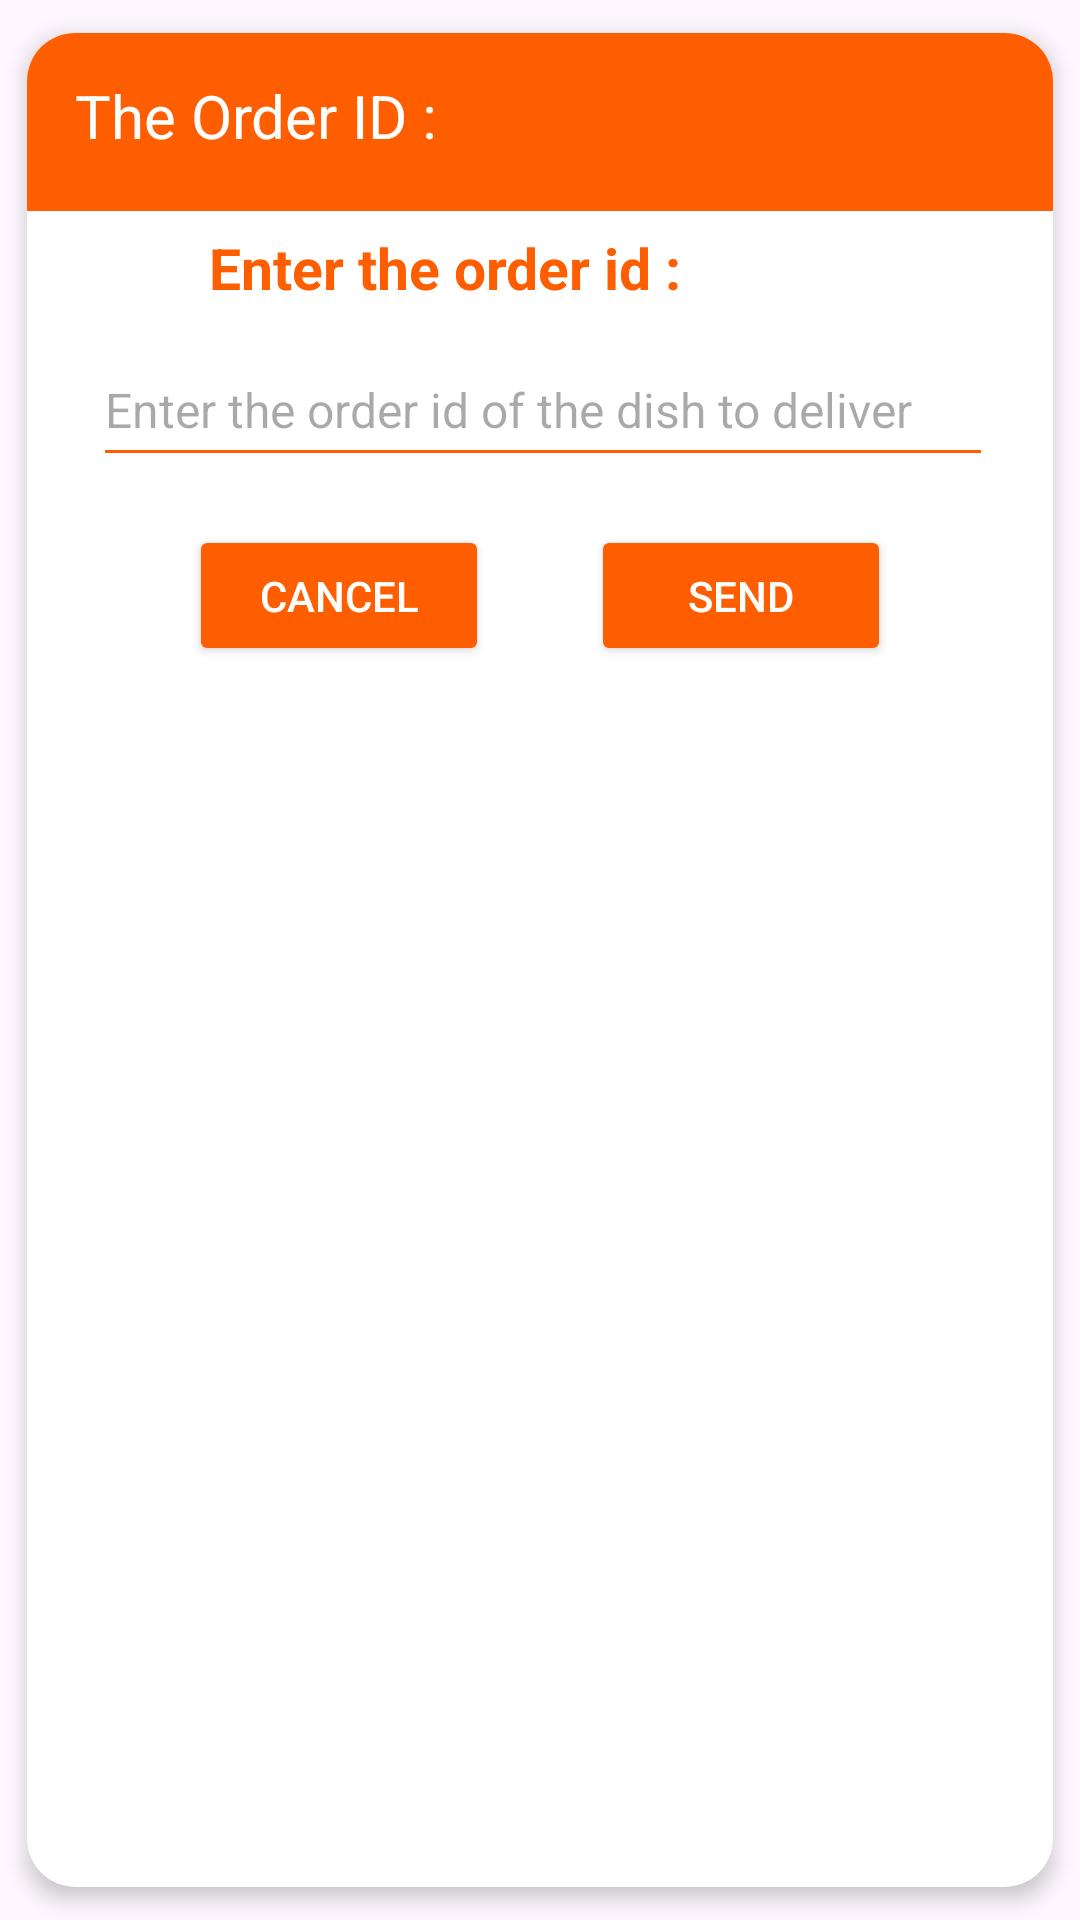

This screen was rendered from an Android layout file. Write that file and the resources it references.
<!-- AndroidManifest.xml: application theme Theme.Myfood -->
<!-- res/layout/dialog_send.xml -->
<?xml version="1.0" encoding="utf-8"?>
<androidx.cardview.widget.CardView
    xmlns:android="http://schemas.android.com/apk/res/android"
    xmlns:app="http://schemas.android.com/apk/res-auto"
    xmlns:tools="http://schemas.android.com/tools"
    android:id="@+id/cardView"
    android:layout_width="match_parent"
    android:layout_height="wrap_content"
    android:layout_margin="20dp"
    app:cardCornerRadius="16dp"
    app:cardElevation="4dp"
    app:cardUseCompatPadding="true">

    <androidx.constraintlayout.widget.ConstraintLayout
        android:id="@+id/dialogForgot"
        android:layout_width="match_parent"
        android:layout_height="wrap_content"
        android:padding="20dp">

        

        <TextView
            android:id="@+id/desc"
            android:layout_width="221dp"
            android:layout_height="30dp"
            android:layout_marginTop="35dp"
            android:layout_marginBottom="55dp"
            android:text="Enter the order id :"
            android:textColor="@color/orange"
            android:textSize="19sp"
            android:textStyle="bold"
            app:layout_constraintBottom_toBottomOf="parent"
            app:layout_constraintEnd_toEndOf="parent"
            app:layout_constraintStart_toStartOf="parent"
            app:layout_constraintTop_toTopOf="parent"
            app:layout_constraintVertical_bias="0.144" />

        <EditText
            android:id="@+id/emailBox"
            android:layout_width="300dp"
            android:layout_height="wrap_content"
            android:layout_marginTop="80dp"
            android:backgroundTint="@color/orange"
            android:hint="Enter the order id of the dish to deliver "
            android:maxLines="1"
            android:minHeight="48dp"
            android:textColor="@color/black"
            android:textSize="16sp"
            app:layout_constraintEnd_toEndOf="parent"
            app:layout_constraintHorizontal_bias="1.0"
            app:layout_constraintStart_toStartOf="parent"
            app:layout_constraintTop_toTopOf="parent" />

        <Button
            android:id="@+id/btnCancel"
            android:layout_width="100dp"
            android:layout_height="47dp"
            android:layout_marginTop="16dp"
            android:backgroundTint="@color/orange"
            android:text="Cancel"
            android:textColor="@color/white"
            android:textSize="14sp"
            app:cornerRadius="20dp"
            app:layout_constraintEnd_toStartOf="@id/btnsend"
            app:layout_constraintStart_toStartOf="parent"
            app:layout_constraintTop_toBottomOf="@id/emailBox" />

        <Button
            android:id="@+id/btnsend"
            android:layout_width="100dp"
            android:layout_height="47dp"
            android:layout_marginTop="16dp"
            android:backgroundTint="@color/orange"
            android:text="Send"
            android:textColor="@color/white"
            android:textSize="14sp"
            app:cornerRadius="20dp"
            app:layout_constraintEnd_toEndOf="parent"
            app:layout_constraintStart_toEndOf="@id/btnCancel"
            app:layout_constraintTop_toBottomOf="@id/emailBox" />

    </androidx.constraintlayout.widget.ConstraintLayout>

    <View
        android:id="@+id/topColoredView"
        android:layout_width="wrap_content"
        android:layout_height="69dp"
        android:layout_marginTop="-10dp"
        android:background="@color/orange" />
    <TextView
        android:id="@+id/topTextView"
        android:layout_width="wrap_content"
        android:layout_height="wrap_content"
        android:text="The Order ID :"
        android:paddingTop="10dp"
        android:textSize="20dp"
        android:textColor="@android:color/white"
        android:layout_marginStart="16dp"
        android:layout_marginTop="4dp"
        app:layout_constraintStart_toStartOf="parent"
        app:layout_constraintTop_toTopOf="@id/topColoredView"/>

</androidx.cardview.widget.CardView>
<!-- resources referenced by this layout -->
<resources>
  <color name="black">#FF000000</color>
  <color name="orange">#ff5e00</color>
  <color name="white">#FFFFFFFF</color>
  <style name="Theme.Myfood" parent="Base.Theme.Myfood" />
  <style name="Base.Theme.Myfood" parent="Theme.Material3.DayNight">
          
          <item name="colorPrimary">@color/orange</item>
      </style>
</resources>
